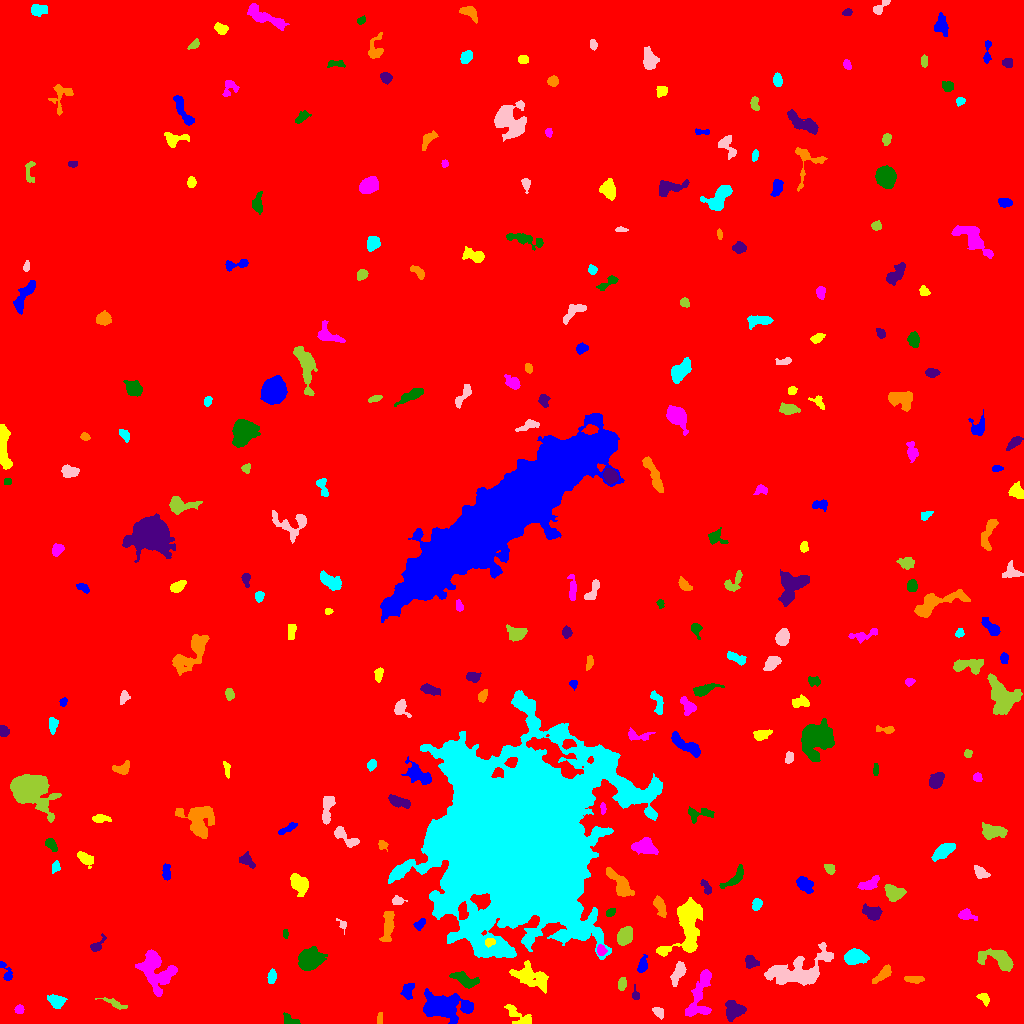

Source data for this figure (header and first rows):
ID, X, Y, A, B, theta, total_flux, mu_max, mu_median, mu_mean, R_fwhm, R_e, R10, R90, x_start, x_end, y_start, y_end, area, greylevel
0, 521.2, 503.9, 298.5, 295, -1.198, 2697940, 16.0, 2.0, 2.864, 125.4, 253.5, 96.03, 415.6, 0, 1023, 0, 1023, 941860, 2.864
1, 444.5, 17.06, 11.17, 5.449, -0.05038, 6132, 23.0, 5.0, 6.296, 5.971, 8.704, 3.09, 14.6, 423, 473, 0, 35, 974, 13.3
2, 517.4, 8.009, 8.237, 3.267, -0.697, 319.0, 4.0, 1.0, 1.241, 5.078, 4.442, 1.596, 7.378, 504, 531, 0, 19, 257, 9.241
3, 19.41, 13.99, 2.053, 2.007, -0.006891, 145.0, 4.0, 2.0, 1.859, 3.909, 2.646, 0.9772, 4.068, 14, 24, 10, 19, 78, 9.859
4, 291, 2.554, 4.577, 1.985, -0.3867, 305.0, 8.0, 2.0, 2.5, 2.877, 3.09, 1.128, 5.015, 283, 300, 0, 11, 122, 10.5
5, 735, 12.79, 4.65, 4.254, 0.2137, 895.0, 9.0, 2.0, 2.944, 4.184, 4.918, 1.784, 8.215, 725, 746, 2, 23, 304, 10.94
6, 379.6, 5.167, 3.024, 1.218, 1.526, 156.0, 5.0, 3.0, 2.328, 3.338, 2.523, 0.9772, 3.785, 377, 382, 0, 11, 67, 10.33
7, 56.68, 22.25, 3.775, 2.811, -0.2789, 890.0, 11.0, 4.0, 4.541, 4.652, 4.029, 1.596, 6.507, 47, 67, 15, 29, 196, 11.54
8, 658.6, 11.4, 3.345, 2.035, -0.7669, 417.0, 7.0, 4.0, 3.971, 4.514, 3.29, 1.262, 4.983, 652, 663, 4, 16, 105, 10.97
9, 115, 19.78, 7.115, 1.619, -0.3638, 303.0, 4.0, 2.0, 2.149, 5.528, 3.827, 1.493, 5.863, 95, 127, 14, 26, 141, 9.149
10, 799.6, 20.29, 4.618, 1.869, 1.071, 399.0, 6.0, 2.0, 2.389, 4.687, 3.613, 1.493, 5.754, 793, 806, 8, 29, 167, 14.39
11, 407.5, 32.63, 3.765, 2.542, 1.39, 449.0, 6.0, 2.0, 2.738, 5.046, 3.827, 1.493, 6.05, 400, 414, 24, 40, 164, 10.74
12, 984.2, 24.98, 3.539, 2.24, -0.7917, 242.0, 5.0, 2.0, 2.241, 3.432, 3.29, 1.262, 5.109, 976, 989, 17, 30, 108, 9.241
13, 699.2, 26.33, 15.2, 5.171, 1.283, 1877, 9.0, 3.0, 3.242, 6.794, 6.91, 2.706, 11.47, 685, 711, 7, 54, 579, 11.24
14, 465.3, 43.47, 7.127, 2.967, -0.4034, 1292, 9.0, 5.0, 4.698, 6.887, 5.528, 2.185, 8.33, 449, 479, 35, 52, 275, 10.7
15, 635.8, 28.52, 2.83, 1.925, -1.364, 204.0, 6.0, 3.0, 2.72, 3.523, 2.646, 0.9772, 4.107, 632, 639, 24, 39, 75, 10.72
16, 913.2, 44.04, 5.045, 1.47, -0.03659, 160.0, 3.0, 1.0, 1.221, 3.785, 3.29, 1.262, 5.293, 904, 924, 40, 47, 131, 9.221
17, 271.6, 47.02, 3.256, 1.735, 1.398, 278.0, 7.0, 2.0, 2.46, 3.141, 2.985, 1.128, 4.787, 267, 276, 40, 55, 113, 10.46
18, 678.1, 50.68, 6.315, 2.546, 1.128, 590.0, 6.0, 2.0, 2.588, 5.997, 4.853, 1.871, 7.421, 670, 686, 37, 62, 228, 11.59
19, 621.9, 39.01, 2.985, 1.863, 1.419, 337.0, 7.0, 3.0, 3.21, 3.656, 2.985, 1.128, 4.754, 618, 626, 33, 46, 105, 11.21
20, 56.53, 45.93, 2.596, 1.809, 0.3196, 190.0, 6.0, 2.0, 2.065, 3.432, 2.585, 0.9772, 4.068, 51, 61, 42, 52, 92, 10.07
21, 6.248, 50.18, 6.028, 1.745, -1.096, 145.0, 5.0, 1.0, 1.098, 1.954, 2.932, 0.9772, 4.652, 0, 12, 43, 62, 132, 9.098
22, 530.1, 47.43, 9.51, 4.334, -0.3668, 2155, 12.0, 3.0, 3.814, 6.457, 6.84, 2.523, 11.3, 509, 548, 30, 63, 565, 11.81
23, 155.4, 53.53, 10.81, 7.387, -1.049, 3915, 12.0, 4.0, 4.683, 9.707, 8.885, 3.385, 13.9, 135, 177, 27, 74, 836, 11.68
24, 309.6, 64.94, 5.281, 4.373, 0.3643, 5372, 31.0, 9.0, 10.94, 6.699, 5.944, 2.394, 9.885, 298, 327, 53, 77, 491, 17.94
25, 751.1, 61.64, 3.389, 2.908, -0.6098, 397.0, 5.0, 3.0, 2.682, 5.232, 3.989, 1.596, 5.971, 745, 759, 55, 68, 148, 11.68
26, 882.4, 49.06, 6.649, 2.036, 0.7682, 399.0, 6.0, 2.0, 2.134, 4.618, 4.222, 1.493, 6.531, 872, 891, 40, 59, 187, 11.13
27, 854.4, 66.66, 4.785, 3.099, 0.1328, 1721, 14.0, 5.0, 5.516, 6.206, 4.82, 1.954, 7.715, 844, 869, 59, 75, 312, 14.52
28, 797.9, 51.55, 16.51, 7.291, 0.2477, 4638, 11.0, 4.0, 4.108, 9.788, 10.05, 3.785, 15.89, 764, 833, 38, 81, 1129, 11.11
29, 1000, 63.5, 8.76, 4.227, -0.3978, 1968, 11.0, 3.0, 4.373, 6.84, 5.971, 2.326, 9.966, 977, 1013, 52, 75, 450, 11.37
30, 546.1, 69.56, 2.729, 2.071, 0.4963, 269.0, 6.0, 2.0, 2.562, 3.868, 2.932, 1.128, 4.687, 538, 551, 64, 74, 105, 12.56
31, 642.4, 58.04, 4.188, 2.158, 1.317, 369.0, 6.0, 2.0, 2.636, 4.652, 3.656, 1.382, 5.726, 637, 647, 51, 69, 140, 10.64
32, 489.9, 81.64, 2.426, 1.936, 0.29, 300.0, 8.0, 4.0, 3.704, 3.7, 2.764, 1.128, 4.26, 485, 495, 76, 85, 81, 21.7
33, 601.1, 73.03, 2.353, 2.065, -1.163, 303.0, 8.0, 3.0, 3.189, 3.523, 2.764, 0.9772, 4.478, 597, 607, 68, 79, 95, 15.19
34, 285.3, 89.96, 2.312, 1.229, -1.448, 163.0, 7.0, 3.0, 3.26, 2.646, 2.111, 0.7979, 3.385, 283, 288, 85, 94, 50, 10.26
35, 96.64, 77.68, 4.635, 2.295, 0.8414, 321.0, 6.0, 2.0, 2.508, 4.146, 3.192, 1.262, 5.323, 90, 106, 72, 90, 128, 11.51
36, 388, 99.1, 8.459, 2.466, 1.466, 1004, 8.0, 3.0, 3.38, 6.383, 5.323, 2.034, 8.406, 379, 394, 82, 112, 297, 11.38
37, 515.4, 182.8, 35.07, 32.61, 1.357, 852479, 209.0, 11.0, 27.07, 25.78, 33.25, 11.87, 72.09, 388, 662, 64, 333, 31487, 33.07
38, 342.5, 98.73, 3.208, 1.907, -1.039, 215.0, 6.0, 3.0, 3.071, 3.432, 2.523, 0.9772, 4.029, 336, 346, 89, 105, 70, 10.07
39, 624.4, 87.04, 4.567, 3.218, 1.106, 1442, 12.0, 5.0, 5.611, 6.358, 4.983, 2.034, 7.632, 617, 632, 78, 97, 257, 12.61
40, 73.92, 103, 3.429, 2.409, -1.294, 359.0, 6.0, 2.0, 2.546, 4.406, 3.29, 1.262, 5.293, 68, 79, 98, 113, 141, 10.55
41, 419.7, 99.45, 2.994, 1.77, 0.8799, 155.0, 4.0, 1.0, 1.535, 3.909, 2.764, 0.9772, 4.478, 413, 425, 93, 105, 101, 11.53
42, 687.9, 101.5, 15.42, 6.875, 1.222, 7138, 24.0, 5.0, 6.883, 7.269, 8.667, 3.192, 15, 656, 702, 67, 126, 1037, 13.88
43, 965.1, 108.6, 3.485, 2.165, -0.1516, 627.0, 12.0, 3.0, 4.125, 4.029, 3.241, 1.262, 5.293, 958, 977, 103, 115, 152, 12.12
44, 610.5, 111, 2.443, 1.753, 0.7473, 236.0, 6.0, 3.0, 3.189, 3.742, 2.646, 0.9772, 4.107, 606, 615, 107, 115, 74, 13.19
45, 872.6, 110.8, 4.826, 3.115, -0.3599, 1043, 9.0, 5.0, 4.575, 6.18, 4.787, 1.871, 7.313, 862, 882, 103, 120, 228, 12.57
46, 659.3, 118.4, 4.99, 2.28, -1.181, 801.0, 11.0, 3.0, 4.194, 4.222, 3.989, 1.493, 6.628, 653, 666, 106, 128, 191, 11.19
47, 756.5, 118.5, 2.604, 2.231, 1.12, 292.0, 6.0, 2.0, 2.655, 4.068, 3.038, 1.128, 4.82, 752, 762, 113, 125, 110, 11.65
48, 397.5, 122.8, 2.959, 1.894, -0.02033, 207.0, 5.0, 2.0, 2.112, 3.7, 2.985, 1.128, 4.549, 392, 407, 119, 128, 98, 12.11
49, 893.1, 130.5, 4.662, 3.775, -0.5538, 1482, 15.0, 5.0, 5.656, 4.687, 5.015, 1.871, 7.999, 884, 906, 122, 139, 262, 11.66
50, 40.12, 126.5, 4.679, 3.427, 1.32, 652.0, 6.0, 3.0, 2.924, 6.433, 4.853, 1.954, 7.421, 32, 47, 117, 134, 223, 9.924
51, 803.8, 139.6, 4.153, 2.862, -0.7537, 703.0, 8.0, 2.0, 3.21, 4.886, 4.029, 1.596, 6.979, 796, 813, 130, 147, 219, 11.21
52, 298.9, 139.5, 4.881, 3.408, -0.972, 1889, 15.0, 5.0, 6.214, 5.917, 5.078, 2.034, 8.137, 290, 308, 127, 150, 304, 13.21
53, 868.5, 139, 5.823, 2.557, 0.4429, 651.0, 7.0, 3.0, 3.321, 5.14, 4.37, 1.784, 6.887, 857, 879, 134, 148, 196, 11.32
54, 734.8, 145.3, 7.668, 2.692, 0.7371, 688.0, 7.0, 3.0, 3.127, 5.232, 4.82, 1.871, 7.464, 719, 743, 135, 159, 220, 11.13
55, 705.3, 137.5, 4.484, 1.773, -1.044, 252.0, 8.0, 2.0, 2.312, 2.257, 3.038, 0.9772, 4.983, 700, 711, 129, 144, 109, 12.31
56, 621.1, 138, 8.05, 3.086, -0.9087, 2156, 18.0, 5.0, 5.659, 5.046, 5.323, 1.954, 9.184, 606, 634, 127, 156, 381, 15.66
57, 55.5, 156.7, 2.988, 1.941, 1.257, 210.0, 5.0, 3.0, 2.414, 3.868, 3.09, 1.128, 4.514, 52, 60, 150, 163, 87, 10.41
58, 980.1, 151.1, 3.782, 2.131, -0.6164, 194.0, 4.0, 1.0, 1.311, 4.334, 3.385, 1.128, 5.412, 974, 990, 145, 158, 148, 9.311
59, 829.4, 154.9, 2.71, 2.099, -0.7089, 296.0, 6.0, 3.0, 3.02, 4.334, 3.09, 1.128, 4.787, 824, 835, 149, 159, 98, 12.02
... 229 more rows
